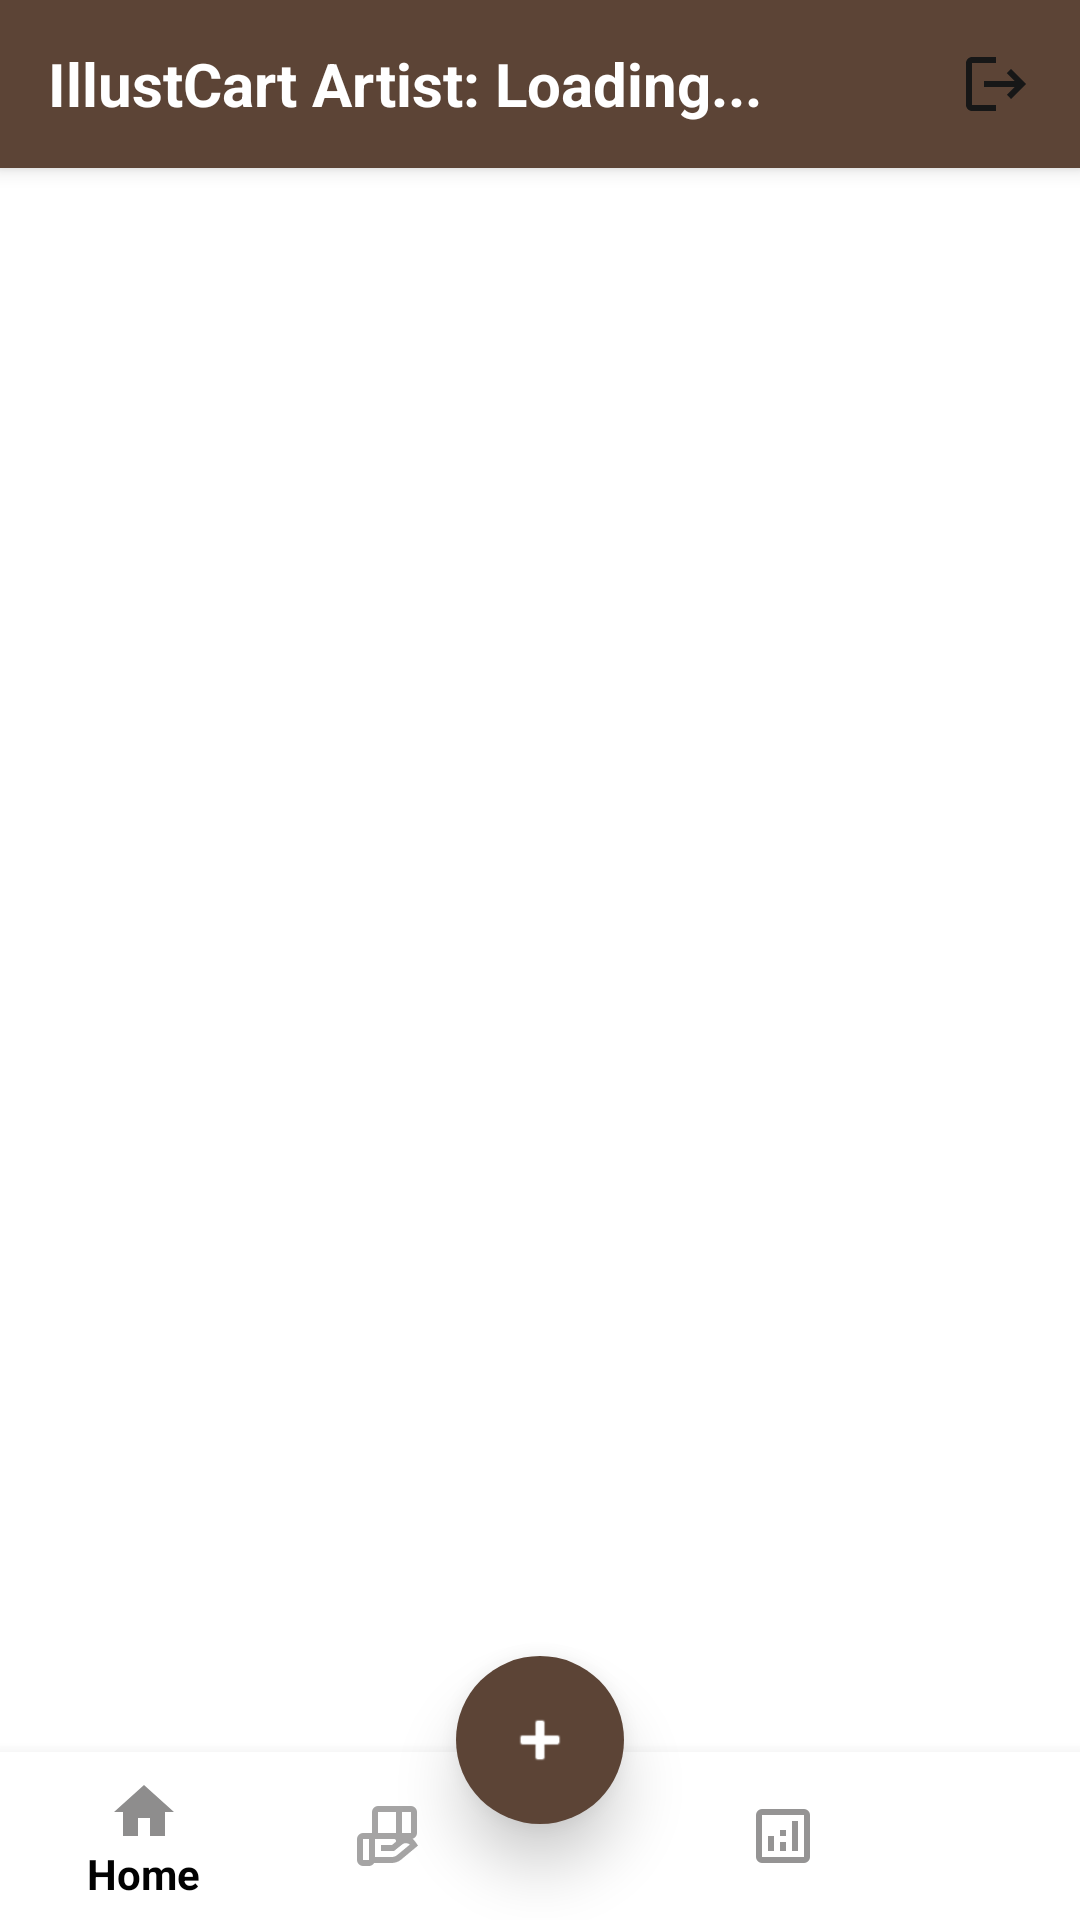

Android layout source for this screen:
<!-- AndroidManifest.xml: application theme Theme.IllustCart -->
<!-- res/layout/activity_admin_panel.xml -->
<?xml version="1.0" encoding="utf-8"?>
<RelativeLayout xmlns:android="http://schemas.android.com/apk/res/android"
    xmlns:app="http://schemas.android.com/apk/res-auto"
    xmlns:tools="http://schemas.android.com/tools"
    android:layout_width="match_parent"
    android:layout_height="match_parent"
    android:background="@color/white"
    tools:context=".Admin_Panel">

    
    <androidx.appcompat.widget.Toolbar
        android:id="@+id/admin_toolbar"
        android:layout_width="match_parent"
        android:layout_height="?attr/actionBarSize"
        android:background="#5C4436"
        android:elevation="4dp"
        app:titleTextColor="@color/white">

        <RelativeLayout
            android:layout_width="match_parent"
            android:layout_height="match_parent">

            <TextView
                android:id="@+id/admin_toolbar_title"
                android:layout_width="wrap_content"
                android:layout_height="wrap_content"
                android:layout_centerVertical="true"
                android:layout_alignParentStart="true"
                android:text="IllustCart Artist: Loading..."
                android:textColor="@color/white"
                android:textSize="20sp"
                android:textStyle="bold"
                android:maxLines="1"
                android:ellipsize="end"
                android:layout_marginEnd="48dp"/>

            <ImageView
                android:id="@+id/admin_logout_icon"
                android:layout_width="32dp"
                android:layout_height="32dp"
                android:layout_centerVertical="true"
                android:layout_alignParentEnd="true"
                android:layout_marginEnd="12dp"
                android:src="@drawable/baseline_logout_24"
                android:padding="4dp"
                app:tint="@color/white"
                android:clickable="true"
                android:focusable="true"
                android:background="?attr/selectableItemBackgroundBorderless"/>

        </RelativeLayout>

    </androidx.appcompat.widget.Toolbar>

    
    <FrameLayout
        android:id="@+id/admin_fragment_container"
        android:layout_width="match_parent"
        android:layout_height="match_parent"
        android:layout_below="@id/admin_toolbar"
        android:layout_above="@id/admin_bottom_navigation"
        android:paddingBottom="0dp"/>

    
    <com.google.android.material.bottomnavigation.BottomNavigationView
        android:id="@+id/admin_bottom_navigation"
        android:layout_width="match_parent"
        android:layout_height="wrap_content"
        android:layout_alignParentBottom="true"
        android:background="@color/white"
        android:elevation="4dp"
        app:itemIconTint="#8E8D8D"
        app:itemTextColor="#020202"
        app:menu="@menu/admin_bottom_navigation_menu"/>

    
    <com.google.android.material.floatingactionbutton.FloatingActionButton
        android:id="@+id/admin_fab_add"
        android:layout_width="wrap_content"
        android:layout_height="wrap_content"
        android:layout_alignParentBottom="true"
        android:layout_centerHorizontal="true"
        android:layout_marginBottom="32dp"
        android:src="@android:drawable/ic_input_add"
        android:clickable="true"
        android:focusable="true"
        app:backgroundTint="#5C4436"
        app:tint="@color/white"
        app:elevation="12dp"
        app:borderWidth="0dp"
        app:fabSize="normal"/>

</RelativeLayout>
<!-- resources referenced by this layout -->
<resources>
  <color name="white">#FFFFFFFF</color>
  <!-- drawable baseline_logout_24 (drawable) -->
  <vector android:autoMirrored="true" android:height="24dp"
      android:tint="#171717" android:viewportHeight="24"
      android:viewportWidth="24" android:width="24dp" xmlns:android="http://schemas.android.com/apk/res/android">
      <path android:fillColor="@android:color/white" android:pathData="M17,7l-1.41,1.41L18.17,11H8v2h10.17l-2.58,2.58L17,17l5,-5zM4,5h8V3H4c-1.1,0 -2,0.9 -2,2v14c0,1.1 0.9,2 2,2h8v-2H4V5z"/>
  </vector>
  <style name="Theme.IllustCart" parent="Base.Theme.IllustCart" />
  <style name="Base.Theme.IllustCart" parent="Theme.AppCompat.Light.NoActionBar">
          
          
      </style>
</resources>
